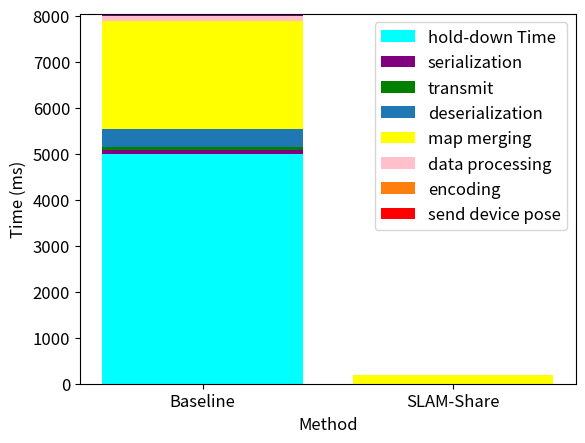

Reproduce this figure in Python.
# Import Library


import matplotlib.pyplot as plt
import numpy as np
from matplotlib.pyplot import figure

# Define Data
plt.rcParams.update({'font.size': 12})


Class = ["Baseline", "SLAM-Share"]
#Boys = [15, 20, 16, 18, 25]
#Girls = [10, 12, 5, 9, 15]
Gap = np.array([5000,0])
serialization = np.array([78,0])
transmit = np.array([66,0])
Deserialization = np.array([391,0])
merge = np.array([2339,0])
transmitII = np.array([6.4,0])
BuildSmallMap = np.array([110,0])
serialization2 = np.array([23, 0])
LoadSmallMap = np.array([19.8,0])


encoding = np.array([0, 3])
#1.1M/sec is for 30 FPS, so for each frame, the size is 1.1/30 = 0.0367M, transmition time = 0.0367M/1G = 0
tranmit_Share = np.array([0, 0])
merge_Share = np.array([0, 190])
sendPose = np.array([0, 0.05])
#rtt min/avg/max/mdev = 0.064/0.107/0.178/0.023 ms



w = 0.6




plt.bar(Class, Gap, color='cyan', label='hold-down Time')
plt.bar(Class, serialization, bottom=Gap, color = 'purple', label='serialization')
plt.bar(Class, transmit, bottom=Gap + serialization,color='green', label='transmit')
plt.bar(Class, Deserialization, bottom=Gap + serialization + transmit, label='deserialization')
plt.bar(Class, merge, bottom=Gap + serialization + transmit + Deserialization, color='yellow', label='map merging')
plt.bar(Class, BuildSmallMap, bottom=Gap + serialization + transmit + Deserialization + merge, color = 'pink', label='data processing')
plt.bar(Class, transmitII, bottom=Gap + serialization + transmit + Deserialization + merge + BuildSmallMap, color='green')
plt.bar(Class, serialization2, bottom=Gap + serialization + transmit + Deserialization + merge + BuildSmallMap + transmitII, color='purple')
plt.bar(Class, LoadSmallMap, bottom=Gap + serialization + transmit + Deserialization + merge +BuildSmallMap + transmitII + serialization2, color='red' )


plt.bar(Class, encoding, bottom=Gap + serialization + transmit + Deserialization + merge + transmitII + BuildSmallMap+ serialization2 + LoadSmallMap, label='encoding')
plt.bar(Class, tranmit_Share, bottom=Gap + serialization + transmit + Deserialization + merge + transmitII + BuildSmallMap+ serialization2 + LoadSmallMap + encoding, color='green')
plt.bar(Class, merge_Share, bottom=Gap + serialization + transmit + Deserialization + merge + transmitII + BuildSmallMap + serialization2+ LoadSmallMap + encoding + tranmit_Share,color='yellow')
plt.bar(Class, sendPose, bottom=Gap + serialization + transmit + Deserialization + merge + transmitII + BuildSmallMap + serialization2+ LoadSmallMap + encoding + tranmit_Share + merge_Share, color='red', label='send device pose')


plt.xlabel("Method")
plt.ylabel("Time (ms)")
     
# Add legend
     
plt.legend(loc=1)
# Display

plt.show()
